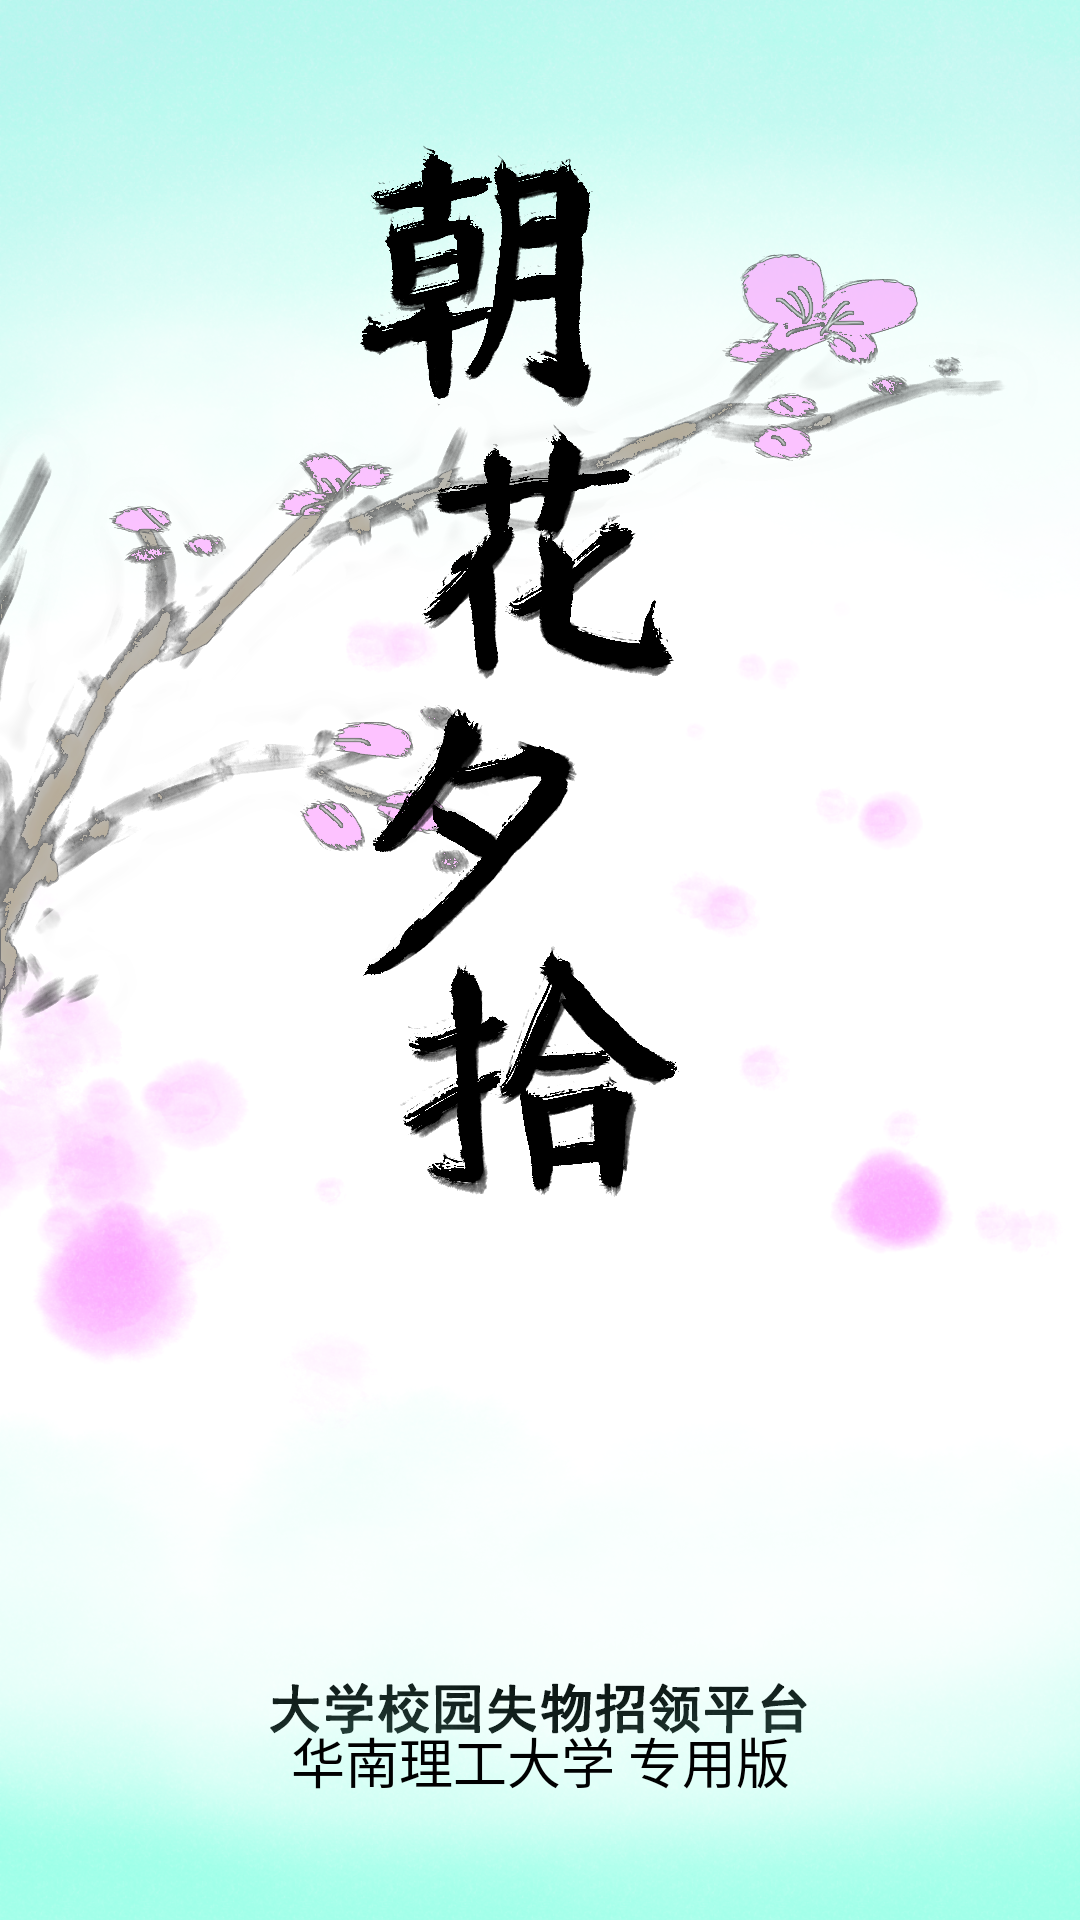

Write the Android layout XML for this screen, with the resource values it uses.
<!-- AndroidManifest.xml: activity theme SplashScreenTheme -->
<!-- res/layout/activity_splash.xml -->
<?xml version="1.0" encoding="utf-8"?>
<android.support.constraint.ConstraintLayout
        xmlns:android="http://schemas.android.com/apk/res/android"
        xmlns:tools="http://schemas.android.com/tools"
        xmlns:app="http://schemas.android.com/apk/res-auto"
        android:layout_width="match_parent"
        android:layout_height="match_parent"
        tools:context=".Activity.SplashActivity">

    <TextView
            android:textSize="18sp"
            android:textColor="#000"
            android:text="华南理工大学 专用版"
            android:layout_width="wrap_content"
            android:layout_height="wrap_content"
            android:id="@+id/SplashActivity_SchoolName" app:layout_constraintStart_toStartOf="parent"
            android:layout_marginStart="8dp"
            app:layout_constraintEnd_toEndOf="parent" android:layout_marginEnd="8dp"
            app:layout_constraintBottom_toBottomOf="parent" android:layout_marginBottom="40dp"
    />
</android.support.constraint.ConstraintLayout>
<!-- resources referenced by this layout -->
<resources>
  <style name="SplashScreenTheme" parent="Theme.AppCompat.Light.NoActionBar">
          <item name="android:windowBackground">@drawable/splash_bg_drawable</item>
      </style>
  <!-- drawable splash_bg_drawable (drawable) -->
  <?xml version="1.0" encoding="utf-8"?>
  <layer-list xmlns:android="http://schemas.android.com/apk/res/android">
      <item>
          <bitmap
                  android:src="@drawable/splash_bg"/>
      </item>
  </layer-list>
  <!-- drawable splash_bg: png bitmap (drawable-hdpi, 920453 bytes) -->
</resources>
